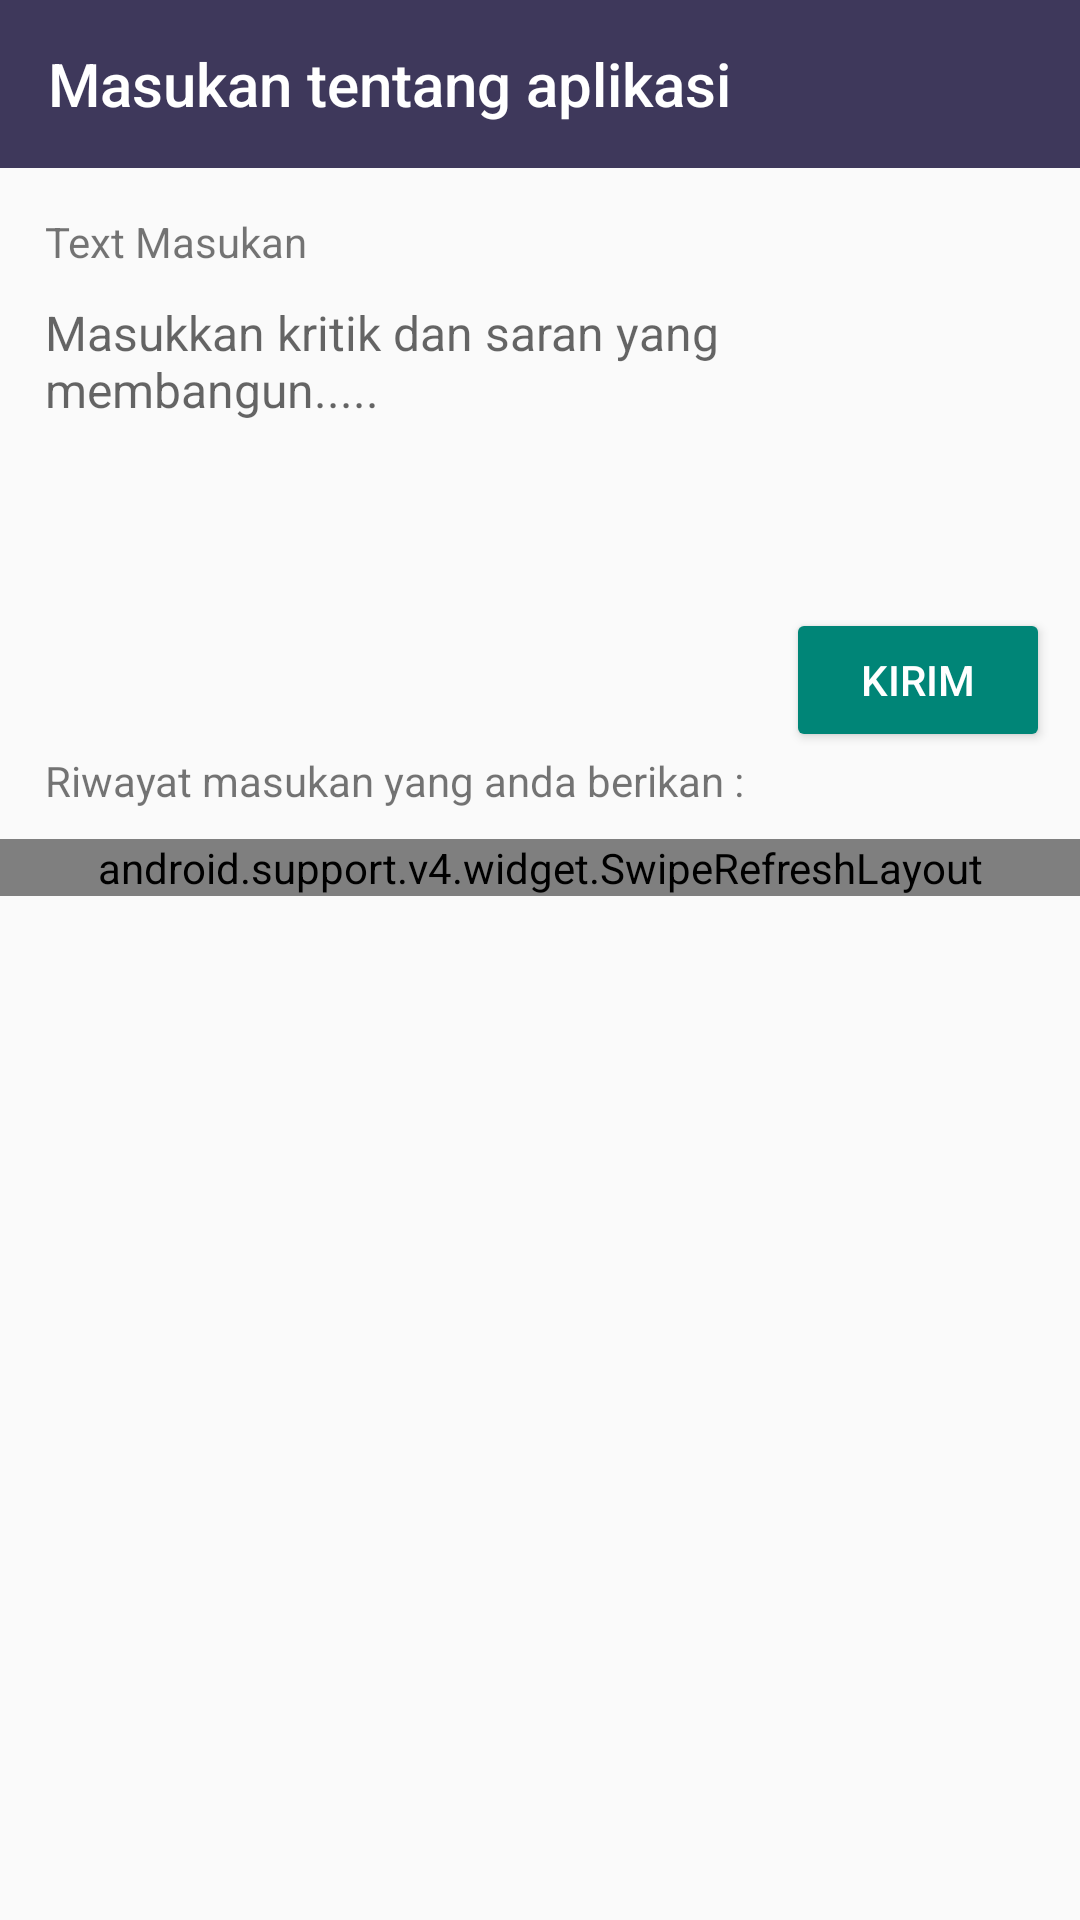

Produce the Android XML layout that renders to this screen, including the resource entries it uses.
<!-- AndroidManifest.xml: activity theme AppTheme.NoActionBar.CollapsingToolbar -->
<!-- res/layout/activity_masukan.xml -->
<?xml version="1.0" encoding="utf-8"?>
<LinearLayout xmlns:android="http://schemas.android.com/apk/res/android"
    xmlns:app="http://schemas.android.com/apk/res-auto"
    xmlns:tools="http://schemas.android.com/tools"
    android:layout_width="match_parent"
    android:layout_height="match_parent"
    android:orientation="vertical"
    tools:context=".MasukanActivity">

    <android.support.v7.widget.Toolbar
        android:id="@+id/toolbar"
        android:layout_width="match_parent"
        android:layout_height="?attr/actionBarSize"
        android:background="@color/colorPrimary"
        android:theme="@style/ThemeOverlay.AppCompat.Dark"
        app:title="@string/masukan"
        app:titleTextColor="@android:color/white">

    </android.support.v7.widget.Toolbar>

    <LinearLayout
        android:layout_width="match_parent"
        android:layout_height="wrap_content"
        android:orientation="vertical"
        android:padding="10dp">

        <TextView
            android:layout_width="match_parent"
            android:layout_height="wrap_content"
            android:padding="5dp"
            android:text="@string/masukan_text" />

        <EditText
            android:id="@+id/etText"
            android:layout_width="match_parent"
            android:layout_height="wrap_content"
            android:background="@drawable/border_edit_text"
            android:gravity="left"
            android:hint="@string/isikan"
            android:minLines="5"
            android:padding="5dp"
            android:textSize="16sp" />


        <Button
            android:id="@+id/btKirim"
            style="@style/Widget.AppCompat.Button.Colored"
            android:layout_width="wrap_content"
            android:layout_height="wrap_content"
            android:layout_gravity="end"
            android:text="@string/kirim" />

        <TextView
            android:layout_width="match_parent"
            android:layout_height="wrap_content"
            android:paddingLeft="5dp"
            android:text="@string/riwayatmasukan" />
    </LinearLayout>

    <android.support.v4.widget.SwipeRefreshLayout
        android:id="@+id/Swipe"
        android:layout_width="match_parent"
        android:layout_height="wrap_content">

        <android.support.v7.widget.RecyclerView
            android:id="@+id/recListMasukan"
            android:layout_width="match_parent"
            android:layout_height="wrap_content"
            android:padding="5dp">

        </android.support.v7.widget.RecyclerView>

    </android.support.v4.widget.SwipeRefreshLayout>


</LinearLayout>
<!-- resources referenced by this layout -->
<resources>
  <color name="colorPrimary">#3E385B</color>
  <string name="isikan">Masukkan kritik dan saran yang membangun.....</string>
  <string name="kirim">Kirim</string>
  <string name="masukan">Masukan tentang aplikasi</string>
  <string name="masukan_text">Text Masukan</string>
  <string name="riwayatmasukan">Riwayat masukan yang anda berikan : </string>
  <style name="AppTheme.NoActionBar.CollapsingToolbar" parent="Theme.AppCompat.Light.NoActionBar">
          
          <item name="colorPrimary">@color/colorPrimary</item>
          <item name="colorPrimaryDark">@color/colorPrimaryDark</item>
  
      </style>
  <color name="colorPrimaryDark">#FF3E3851</color>
</resources>
